13-way image classification set "object_crops_split_3" from GitHub (n21twn/Vision_Eindopdracht); label vocabulary: ace, eight, five, four, jack, king, nine, queen, seven, six, ten, three, two.

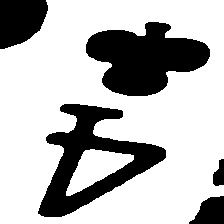
Label: four

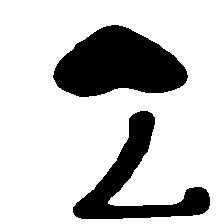
Label: seven

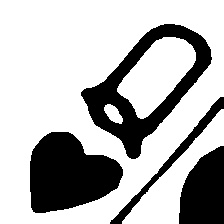
Label: queen

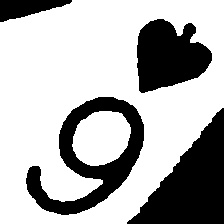
Label: six

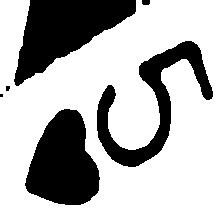
Label: five

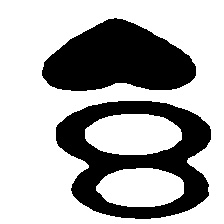
Label: eight
